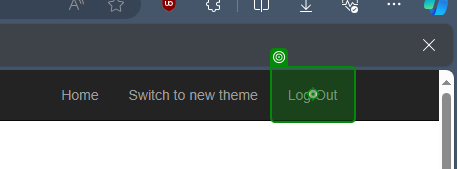
Task: Robotic Enterprise Framework
Workflow: Close_Apps

Step 1: click on the link 'Log Out' in window 'ACME System 1 - Search' (msedge.exe)
